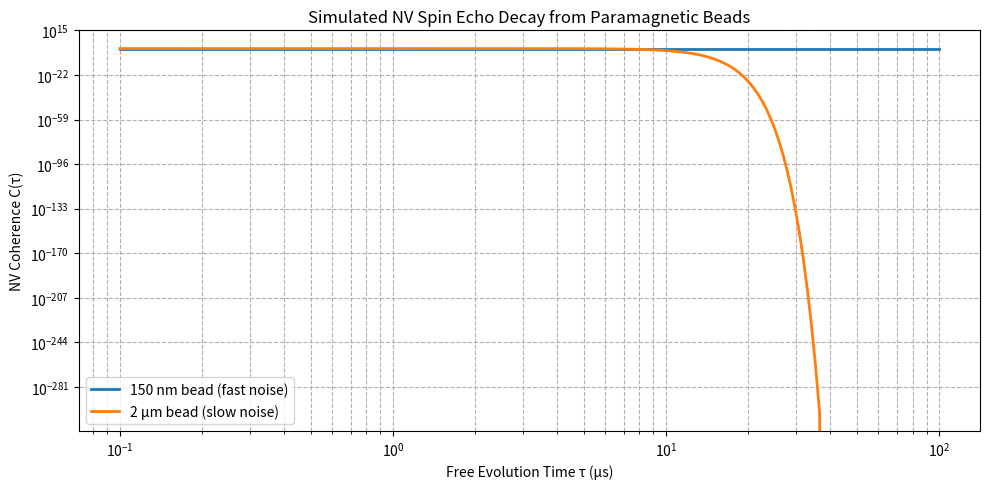
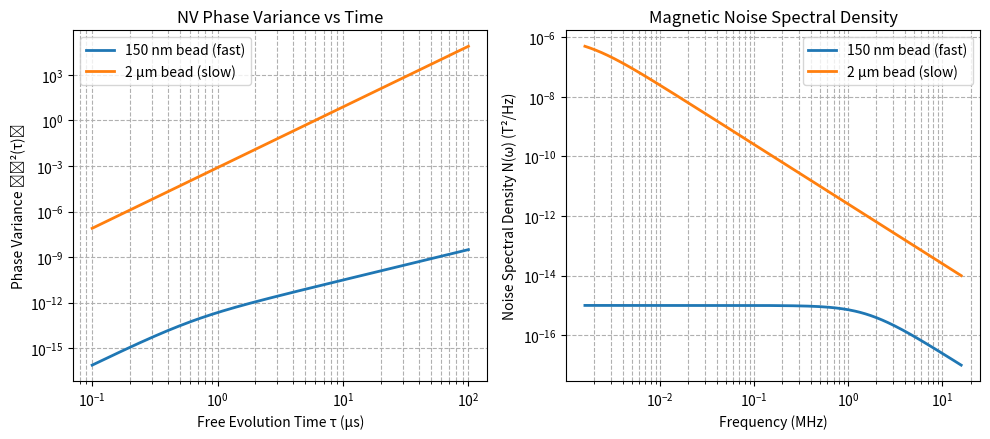

These charts were generated, in order, by the following Python code:
# -*- coding: utf-8 -*-
"""
Extract the magnitic fiel
Created on March 23th, 2025
[redacted]
"""


import numpy as np
import matplotlib.pyplot as plt

import numpy as np
import matplotlib.pyplot as plt

# Constants
mu_0 = 4 * np.pi * 1e-7  # T·m/A
gamma_nv = 2 * np.pi * 28e9  # rad/T·s (gyromagnetic ratio of NV center)

# Parameters for simulation
bead_diameters = [150e-9, 2e-6]  # in meters
bead_moment = [1e-18, 1e-15]  # A·m^2 (example magnetic moments, scale with volume)
nv_distance = 100e-9  # NV depth (distance from bead), in meters
tau = np.logspace(-7, -4, 200)  # Free evolution times from 100 ns to 10 µs


# Function to simulate Lorentzian noise spectrum and phase variance
def simulate_phase_variance(m, d, tau_m, tau_vals):
    B_dip = mu_0 * m / (4 * np.pi * d**3)  # Approximate dipolar field at distance d
    omega_c = 1 / tau_m  # Characteristic fluctuation frequency

    # Lorentzian noise spectral density at NV Larmor frequency (simplified model)
    S_B = B_dip**2 * tau_m / (1 + (2 * np.pi / tau_vals / omega_c) ** 2)

    # Phase variance using simplified model: phi^2 ~ (gamma * B)^2 * tau^2
    phi2 = (gamma_nv * B_dip) ** 2 * S_B * tau_vals**2
    return phi2


# Simulate for both bead sizes
tau_m_small = 1e-7  # 150 nm bead: faster fluctuations (e.g., 10 MHz)
tau_m_large = 1e-4  # 2 µm bead: slower fluctuations (e.g., 10 kHz)

phi2_small = simulate_phase_variance(bead_moment[0], nv_distance, tau_m_small, tau)
phi2_large = simulate_phase_variance(bead_moment[1], nv_distance, tau_m_large, tau)

# Convert phase variance to coherence
C_small = np.exp(-phi2_small / 2)
C_large = np.exp(-phi2_large / 2)

# Plotting
plt.figure(figsize=(10, 5))
plt.loglog(tau * 1e6, C_small, label="150 nm bead (fast noise)", lw=2)
plt.loglog(tau * 1e6, C_large, label="2 µm bead (slow noise)", lw=2)
plt.xlabel("Free Evolution Time τ (µs)")
plt.ylabel("NV Coherence C(τ)")
plt.title("Simulated NV Spin Echo Decay from Paramagnetic Beads")
plt.grid(True, which="both", ls="--")
plt.legend()
plt.tight_layout()
plt.show()


# Calculate phase variance for both bead cases (already done, just reuse)
# Now compute corresponding Lorentzian noise spectral densities at a range of frequencies

omega = np.logspace(4, 8, 500)  # Frequency range from 10 kHz to 100 MHz


def lorentzian_spectrum(m, d, tau_m, omega_vals):
    B_dip = mu_0 * m / (4 * np.pi * d**3)
    S_B = B_dip**2 * tau_m / (1 + (omega_vals * tau_m) ** 2)
    return S_B


# Compute noise spectra
S_small = lorentzian_spectrum(bead_moment[0], nv_distance, tau_m_small, omega)
S_large = lorentzian_spectrum(bead_moment[1], nv_distance, tau_m_large, omega)

# Plot phase variance
plt.figure(figsize=(10, 4.5))
plt.subplot(1, 2, 1)
plt.loglog(tau * 1e6, phi2_small, label="150 nm bead (fast)", lw=2)
plt.loglog(tau * 1e6, phi2_large, label="2 µm bead (slow)", lw=2)
plt.xlabel("Free Evolution Time τ (µs)")
plt.ylabel("Phase Variance ⟨ϕ²(τ)⟩")
plt.title("NV Phase Variance vs Time")
plt.grid(True, which="both", ls="--")
plt.legend()

# Plot noise spectral densities
plt.subplot(1, 2, 2)
plt.loglog(omega / (2 * np.pi * 1e6), S_small, label="150 nm bead (fast)", lw=2)
plt.loglog(omega / (2 * np.pi * 1e6), S_large, label="2 µm bead (slow)", lw=2)
plt.xlabel("Frequency (MHz)")
plt.ylabel("Noise Spectral Density N(ω) (T²/Hz)")
plt.title("Magnetic Noise Spectral Density")
plt.grid(True, which="both", ls="--")
plt.legend()

plt.tight_layout()
plt.show()
